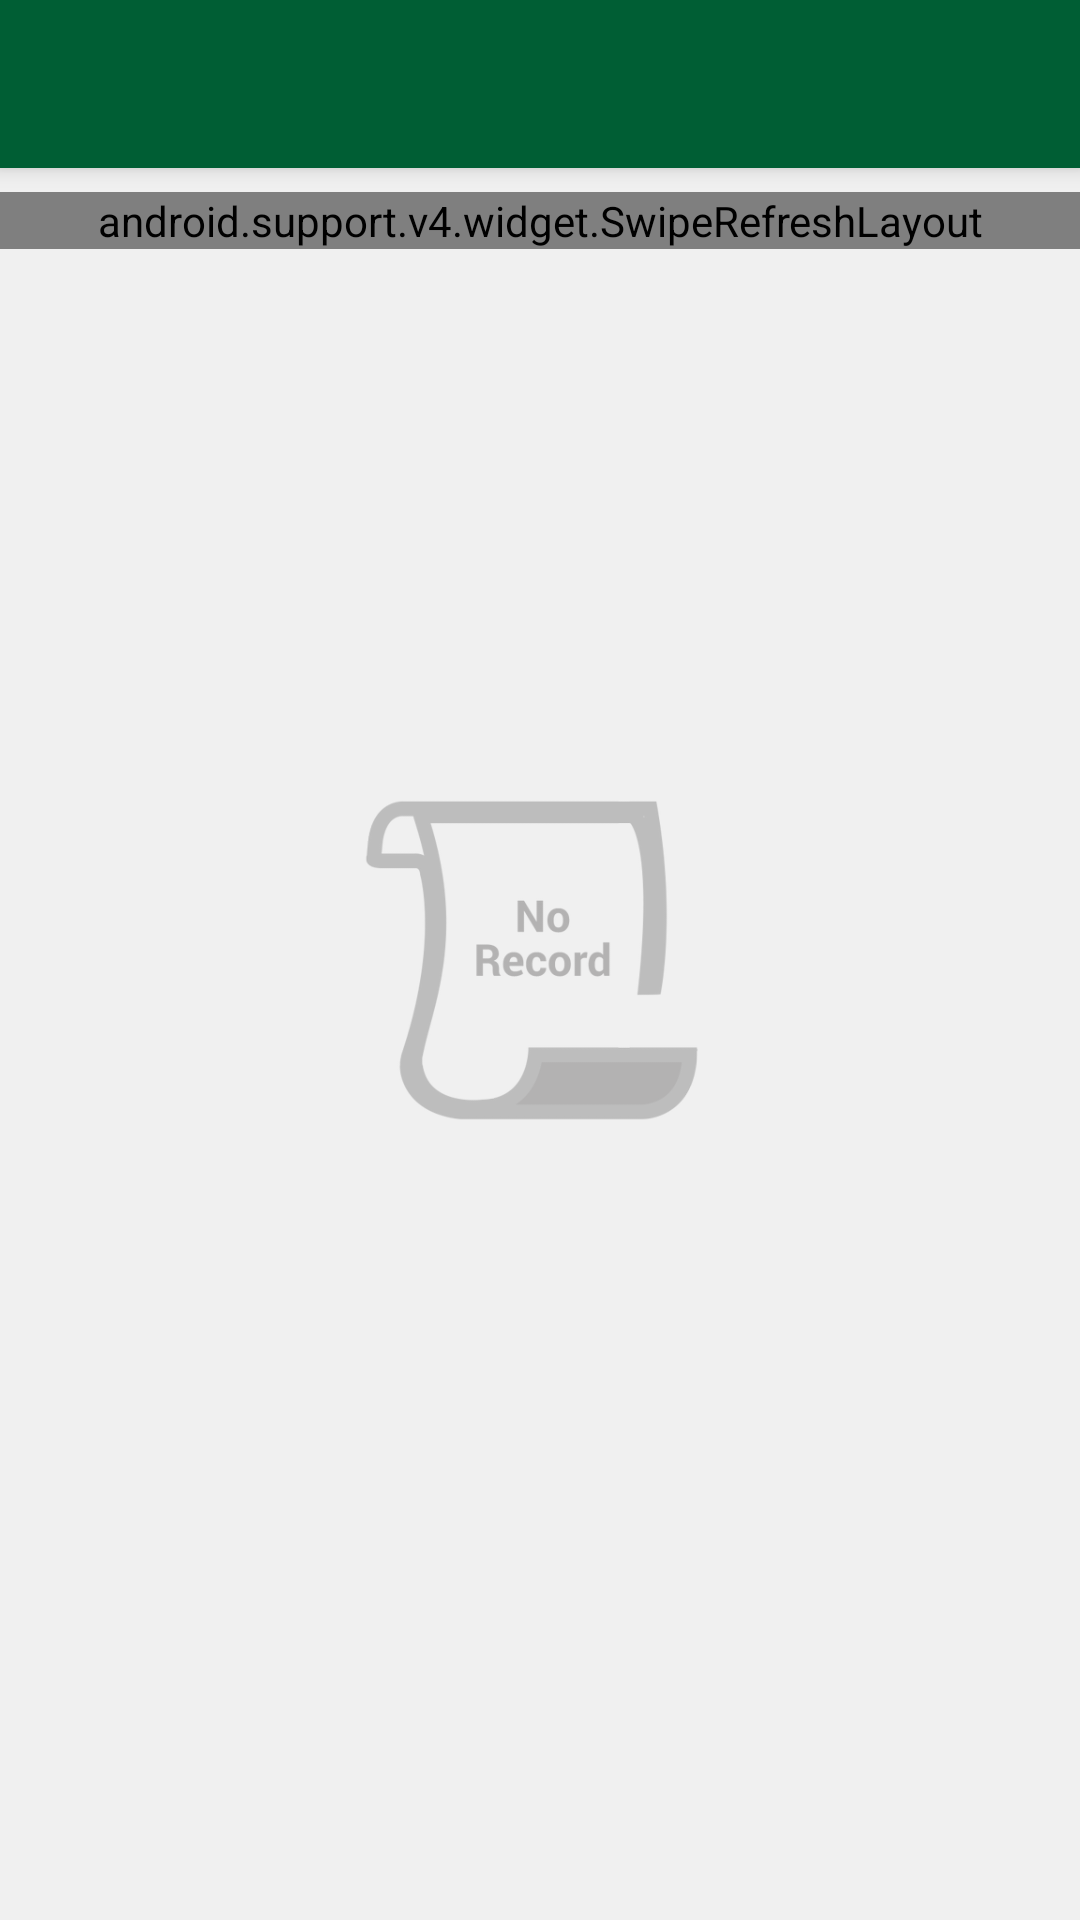

Write the Android layout XML for this screen, with the resource values it uses.
<!-- AndroidManifest.xml: application theme AppTheme -->
<!-- res/layout/activity_listof_complaints.xml -->
<?xml version="1.0" encoding="utf-8"?>
<RelativeLayout xmlns:android="http://schemas.android.com/apk/res/android"
    xmlns:app="http://schemas.android.com/apk/res-auto"
    xmlns:tools="http://schemas.android.com/tools"
    android:layout_width="match_parent"
    android:layout_height="match_parent"
    tools:context="com.psra.complaintsystem.activities.ListofComplaints"
    android:background="@color/graycl">

    <android.support.v7.widget.Toolbar
        android:id="@+id/my_toolbar"
        android:layout_width="match_parent"
        android:layout_height="?attr/actionBarSize"
        android:background="@color/colorAccent"
        android:elevation="4dp"
        app:popupTheme="@style/Widget.AppCompat.ActionBar.TabBar"
        app:theme="@style/mytheme"
        app:titleTextColor="@color/white" />
<android.support.v4.widget.SwipeRefreshLayout
    android:id="@+id/swiprc"
    android:layout_width="match_parent"
    android:layout_height="wrap_content"
    android:layout_below="@+id/my_toolbar"
    android:layout_marginTop="8dp"
    >
    <android.support.v7.widget.RecyclerView
        android:id="@+id/my_recycler_view"
        android:layout_width="match_parent"
        android:layout_height="wrap_content"
        android:clickable="false"
        android:scrollbars="vertical"
        android:layout_marginTop="8dp"
        android:layout_marginLeft="8dp"
        android:layout_marginRight="8dp"
        android:layout_marginBottom="8dp"/>
</android.support.v4.widget.SwipeRefreshLayout>

    <ImageView
        android:id="@+id/seize_history_img"
        android:layout_width="120dp"
        android:layout_height="120dp"
        android:src="@drawable/no_record2"
        android:scaleType="centerCrop"
        android:layout_centerInParent="true"/>


</RelativeLayout>
<!-- resources referenced by this layout -->
<resources>
  <color name="colorAccent">#005e34</color>
  <color name="graycl">#F0F0F0</color>
  <!-- drawable no_record2: png bitmap (drawable-hdpi, 8771 bytes) -->
  <style name="mytheme" parent="ThemeOverlay.AppCompat.Dark.ActionBar">
          
          <item name="colorPrimary">@color/colorPrimary</item>
          <item name="colorPrimaryDark">@color/colorPrimaryDark</item>
          <item name="colorAccent">@color/colorAccent</item>
  
  
      </style>
  <style name="AppTheme" parent="Theme.AppCompat.Light.NoActionBar">
          
          <item name="colorPrimary">@color/colorPrimary</item>
          <item name="colorPrimaryDark">@color/colorPrimaryDark</item>
          <item name="colorAccent">@color/colorAccent</item>
  
      </style>
  <color name="colorPrimary">#005e34</color>
  <color name="colorPrimaryDark">#005e34</color>
  <!-- not gathered from this repository: default colours our renderer supplied (Android Studio template values) -->
  <color name="white">#FFFFFFFF</color>
</resources>
